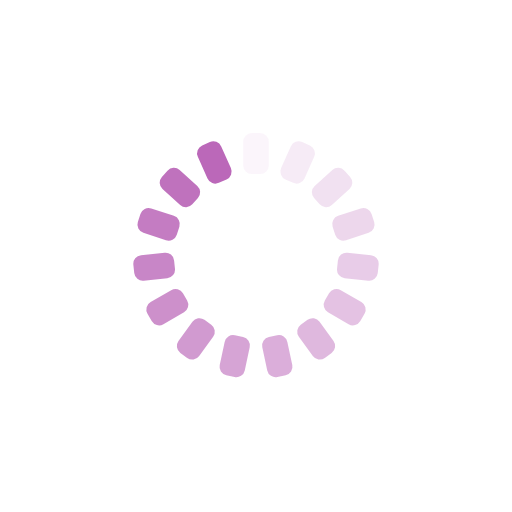
t = 0.00 s
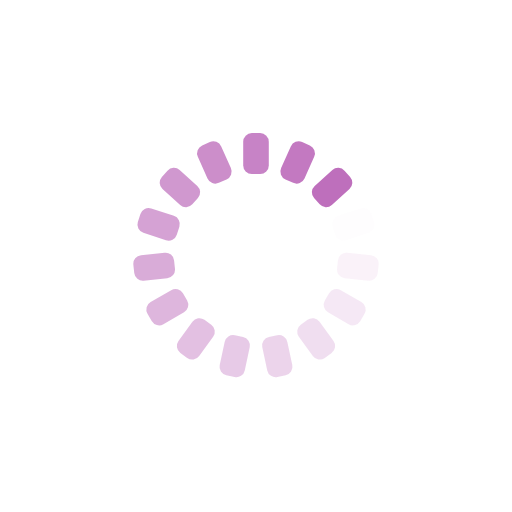
t = 0.25 s
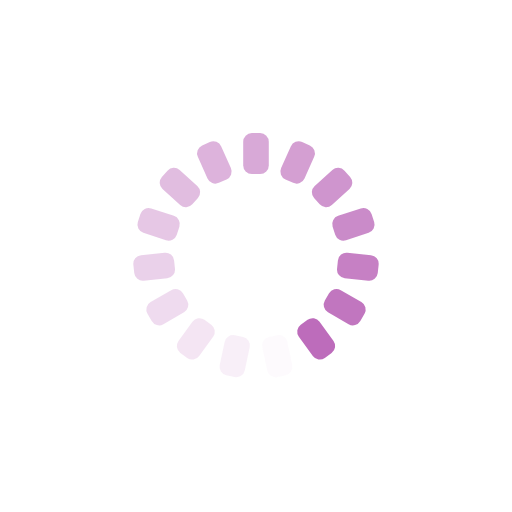
t = 0.50 s
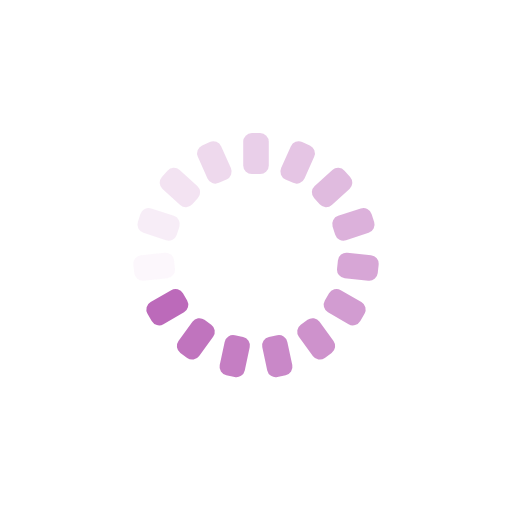
t = 0.75 s

The animated SVG that drew these frames (rendered in a browser with its animation timeline set to each time). Animation: 15 SMIL elements (animate=15); one cycle of 1.00 s, repeats indefinitely.

<?xml version="1.0" encoding="utf-8"?>
<svg xmlns="http://www.w3.org/2000/svg" xmlns:xlink="http://www.w3.org/1999/xlink" style="margin: auto; background: none; display: block; shape-rendering: auto;" width="128px" height="128px" viewBox="0 0 100 100" preserveAspectRatio="xMidYMid">
<g transform="rotate(0 50 50)">
  <rect x="47.5" y="26" rx="1.68" ry="1.68" width="5" height="8" fill="#bb68b9">
    <animate attributeName="opacity" values="1;0" keyTimes="0;1" dur="1s" begin="-0.9333333333333333s" repeatCount="indefinite"></animate>
  </rect>
</g><g transform="rotate(24 50 50)">
  <rect x="47.5" y="26" rx="1.68" ry="1.68" width="5" height="8" fill="#bb68b9">
    <animate attributeName="opacity" values="1;0" keyTimes="0;1" dur="1s" begin="-0.8666666666666667s" repeatCount="indefinite"></animate>
  </rect>
</g><g transform="rotate(48 50 50)">
  <rect x="47.5" y="26" rx="1.68" ry="1.68" width="5" height="8" fill="#bb68b9">
    <animate attributeName="opacity" values="1;0" keyTimes="0;1" dur="1s" begin="-0.8s" repeatCount="indefinite"></animate>
  </rect>
</g><g transform="rotate(72 50 50)">
  <rect x="47.5" y="26" rx="1.68" ry="1.68" width="5" height="8" fill="#bb68b9">
    <animate attributeName="opacity" values="1;0" keyTimes="0;1" dur="1s" begin="-0.7333333333333333s" repeatCount="indefinite"></animate>
  </rect>
</g><g transform="rotate(96 50 50)">
  <rect x="47.5" y="26" rx="1.68" ry="1.68" width="5" height="8" fill="#bb68b9">
    <animate attributeName="opacity" values="1;0" keyTimes="0;1" dur="1s" begin="-0.6666666666666666s" repeatCount="indefinite"></animate>
  </rect>
</g><g transform="rotate(120 50 50)">
  <rect x="47.5" y="26" rx="1.68" ry="1.68" width="5" height="8" fill="#bb68b9">
    <animate attributeName="opacity" values="1;0" keyTimes="0;1" dur="1s" begin="-0.6s" repeatCount="indefinite"></animate>
  </rect>
</g><g transform="rotate(144 50 50)">
  <rect x="47.5" y="26" rx="1.68" ry="1.68" width="5" height="8" fill="#bb68b9">
    <animate attributeName="opacity" values="1;0" keyTimes="0;1" dur="1s" begin="-0.5333333333333333s" repeatCount="indefinite"></animate>
  </rect>
</g><g transform="rotate(168 50 50)">
  <rect x="47.5" y="26" rx="1.68" ry="1.68" width="5" height="8" fill="#bb68b9">
    <animate attributeName="opacity" values="1;0" keyTimes="0;1" dur="1s" begin="-0.4666666666666667s" repeatCount="indefinite"></animate>
  </rect>
</g><g transform="rotate(192 50 50)">
  <rect x="47.5" y="26" rx="1.68" ry="1.68" width="5" height="8" fill="#bb68b9">
    <animate attributeName="opacity" values="1;0" keyTimes="0;1" dur="1s" begin="-0.4s" repeatCount="indefinite"></animate>
  </rect>
</g><g transform="rotate(216 50 50)">
  <rect x="47.5" y="26" rx="1.68" ry="1.68" width="5" height="8" fill="#bb68b9">
    <animate attributeName="opacity" values="1;0" keyTimes="0;1" dur="1s" begin="-0.3333333333333333s" repeatCount="indefinite"></animate>
  </rect>
</g><g transform="rotate(240 50 50)">
  <rect x="47.5" y="26" rx="1.68" ry="1.68" width="5" height="8" fill="#bb68b9">
    <animate attributeName="opacity" values="1;0" keyTimes="0;1" dur="1s" begin="-0.26666666666666666s" repeatCount="indefinite"></animate>
  </rect>
</g><g transform="rotate(264 50 50)">
  <rect x="47.5" y="26" rx="1.68" ry="1.68" width="5" height="8" fill="#bb68b9">
    <animate attributeName="opacity" values="1;0" keyTimes="0;1" dur="1s" begin="-0.2s" repeatCount="indefinite"></animate>
  </rect>
</g><g transform="rotate(288 50 50)">
  <rect x="47.5" y="26" rx="1.68" ry="1.68" width="5" height="8" fill="#bb68b9">
    <animate attributeName="opacity" values="1;0" keyTimes="0;1" dur="1s" begin="-0.13333333333333333s" repeatCount="indefinite"></animate>
  </rect>
</g><g transform="rotate(312 50 50)">
  <rect x="47.5" y="26" rx="1.68" ry="1.68" width="5" height="8" fill="#bb68b9">
    <animate attributeName="opacity" values="1;0" keyTimes="0;1" dur="1s" begin="-0.06666666666666667s" repeatCount="indefinite"></animate>
  </rect>
</g><g transform="rotate(336 50 50)">
  <rect x="47.5" y="26" rx="1.68" ry="1.68" width="5" height="8" fill="#bb68b9">
    <animate attributeName="opacity" values="1;0" keyTimes="0;1" dur="1s" begin="0s" repeatCount="indefinite"></animate>
  </rect>
</g>
<!-- [ldio] generated by https://loading.io/ --></svg>
